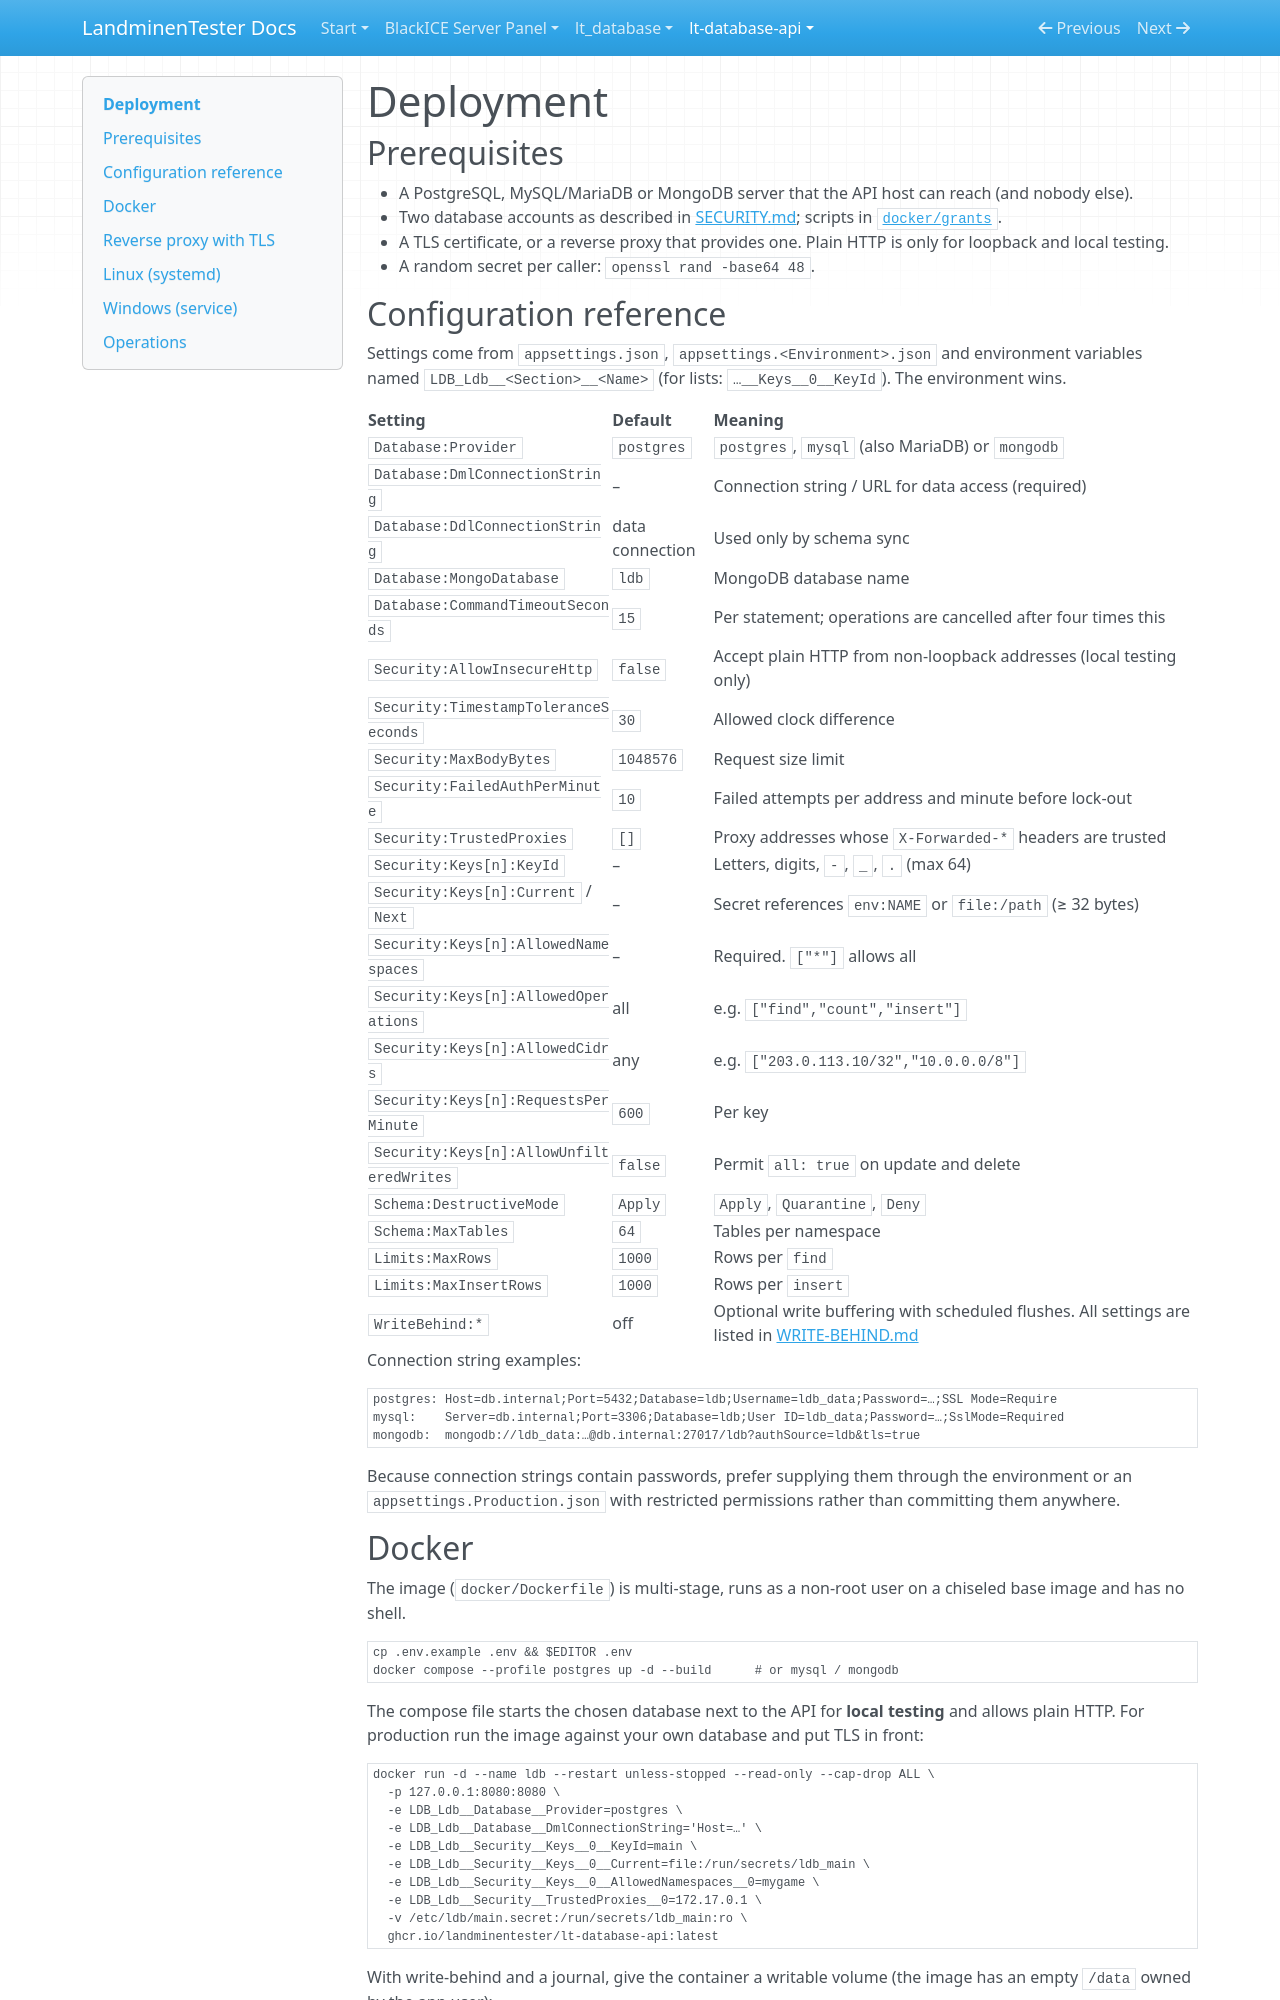

repository: LandminenTester/blackice-docs · page: lt-database-api/docs/DEPLOYMENT/index.html · generator: mkdocs

# Deployment

## Prerequisites

* A PostgreSQL, MySQL/MariaDB or MongoDB server that the API host can reach (and nobody else).
* Two database accounts as described in [SECURITY.md](SECURITY.md#database-privileges); scripts in [`docker/grants`](https://github.com/LandminenTester/lt-database-api/tree/0e1d1a0189d26cd610e76b89b9d0b1f0b9388006/docker/grants).
* A TLS certificate, or a reverse proxy that provides one. Plain HTTP is only for loopback and local testing.
* A random secret per caller: `openssl rand -base64 48`.

## Configuration reference

Settings come from `appsettings.json`, `appsettings.<Environment>.json` and environment variables named
`LDB_Ldb__<Section>__<Name>` (for lists: `…__Keys__0__KeyId`). The environment wins.

| Setting | Default | Meaning |
|---|---|---|
| `Database:Provider` | `postgres` | `postgres`, `mysql` (also MariaDB) or `mongodb` |
| `Database:DmlConnectionString` | – | Connection string / URL for data access (required) |
| `Database:DdlConnectionString` | data connection | Used only by schema sync |
| `Database:MongoDatabase` | `ldb` | MongoDB database name |
| `Database:CommandTimeoutSeconds` | `15` | Per statement; operations are cancelled after four times this |
| `Security:AllowInsecureHttp` | `false` | Accept plain HTTP from non-loopback addresses (local testing only) |
| `Security:TimestampToleranceSeconds` | `30` | Allowed clock difference |
| `Security:MaxBodyBytes` | `1048576` | Request size limit |
| `Security:FailedAuthPerMinute` | `10` | Failed attempts per address and minute before lock-out |
| `Security:TrustedProxies` | `[]` | Proxy addresses whose `X-Forwarded-*` headers are trusted |
| `Security:Keys[n]:KeyId` | – | Letters, digits, `-`, `_`, `.` (max 64) |
| `Security:Keys[n]:Current` / `Next` | – | Secret references `env:NAME` or `file:/path` (≥ 32 bytes) |
| `Security:Keys[n]:AllowedNamespaces` | – | Required. `["*"]` allows all |
| `Security:Keys[n]:AllowedOperations` | all | e.g. `["find","count","insert"]` |
| `Security:Keys[n]:AllowedCidrs` | any | e.g. `["203.0.113.10/32","10.0.0.0/8"]` |
| `Security:Keys[n]:RequestsPerMinute` | `600` | Per key |
| `Security:Keys[n]:AllowUnfilteredWrites` | `false` | Permit `all: true` on update and delete |
| `Schema:DestructiveMode` | `Apply` | `Apply`, `Quarantine`, `Deny` |
| `Schema:MaxTables` | `64` | Tables per namespace |
| `Limits:MaxRows` | `1000` | Rows per `find` |
| `Limits:MaxInsertRows` | `1000` | Rows per `insert` |
| `WriteBehind:*` | off | Optional write buffering with scheduled flushes. All settings are listed in [WRITE-BEHIND.md](WRITE-BEHIND.md#turning-it-on) |

Connection string examples:

```
postgres: Host=db.internal;Port=5432;Database=ldb;Username=ldb_data;Password=…;SSL Mode=Require
mysql:    Server=db.internal;Port=3306;Database=ldb;User ID=ldb_data;Password=…;SslMode=Required
mongodb:  mongodb://ldb_data:…@db.internal:27017/ldb?authSource=ldb&tls=true
```

Because connection strings contain passwords, prefer supplying them through the environment or an `appsettings.Production.json`
with restricted permissions rather than committing them anywhere.
